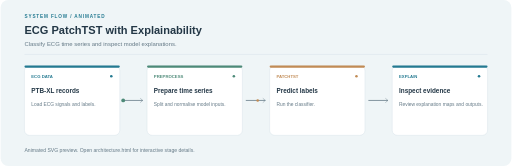
t = 0.00 s
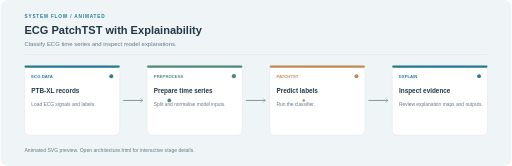
t = 1.20 s
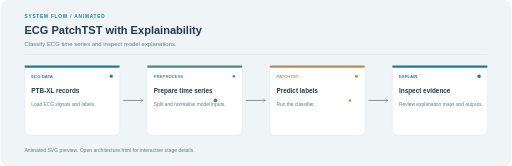
t = 2.40 s
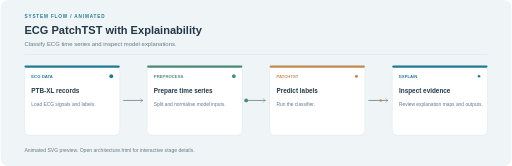
t = 3.20 s
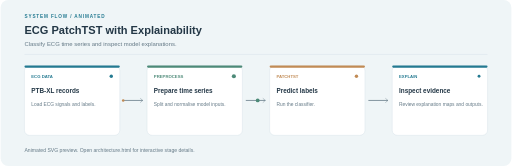
t = 3.50 s
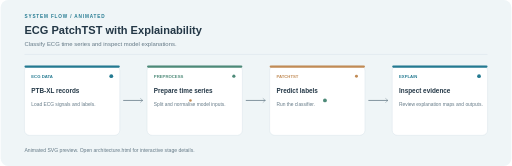
t = 5.25 s

The animated SVG that drew these frames (rendered in a browser with its animation timeline set to each time). Animation: 6 SMIL elements (animate=4,animateMotion=2); one cycle of 7.00 s, repeats indefinitely.

<?xml version="1.0" encoding="UTF-8"?>
<svg xmlns="http://www.w3.org/2000/svg" width="1200" height="390" viewBox="0 0 1200 390" role="img"><rect width="1200" height="390" rx="18" fill="#EFF5F7"/><text x="56" y="42" fill="#247A91" font-family="Arial,sans-serif" font-size="11" font-weight="700" letter-spacing="2">SYSTEM FLOW / ANIMATED</text><text x="56" y="80" fill="#233746" font-family="Arial,sans-serif" font-size="26" font-weight="700">ECG PatchTST with Explainability</text><text x="56" y="108" fill="#647986" font-family="Arial,sans-serif" font-size="14">Classify ECG time series and inspect model explanations.</text><line x1="56" y1="128" x2="1144" y2="128" stroke="#D4E1E7"/><path d="M 288 236 H 334" stroke="#647986" stroke-width="1.8"/><path d="M 328 231 L 334 236 L 328 241" stroke="#647986" fill="none"/><path d="M 576 236 H 622" stroke="#647986" stroke-width="1.8"/><path d="M 616 231 L 622 236 L 616 241" stroke="#647986" fill="none"/><path d="M 864 236 H 910" stroke="#647986" stroke-width="1.8"/><path d="M 904 231 L 910 236 L 904 241" stroke="#647986" fill="none"/><g><rect x="56" y="154" width="224" height="164" rx="12" fill="#FFFFFF" stroke="#D4E1E7"/><rect x="56" y="154" width="224" height="5" rx="2.5" fill="#247A91"/><text x="72" y="184" fill="#247A91" font-family="Arial,sans-serif" font-size="10" font-weight="700">ECG DATA</text><text x="72" y="219" fill="#233746" font-family="Arial,sans-serif" font-size="15" font-weight="700">PTB-XL records</text><text x="72" y="248" fill="#647986" font-family="Arial,sans-serif" font-size="11.5">Load ECG signals and labels.</text><circle cx="260" cy="179" r="4" fill="#247A91"><animate attributeName="r" values="3;5;3" dur="2s" repeatCount="indefinite"/></circle></g><g><rect x="344" y="154" width="224" height="164" rx="12" fill="#FFFFFF" stroke="#D4E1E7"/><rect x="344" y="154" width="224" height="5" rx="2.5" fill="#4D8A78"/><text x="360" y="184" fill="#4D8A78" font-family="Arial,sans-serif" font-size="10" font-weight="700">PREPROCESS</text><text x="360" y="219" fill="#233746" font-family="Arial,sans-serif" font-size="15" font-weight="700">Prepare time series</text><text x="360" y="248" fill="#647986" font-family="Arial,sans-serif" font-size="11.5">Split and normalise model inputs.</text><circle cx="548" cy="179" r="4" fill="#4D8A78"><animate attributeName="r" values="3;5;3" dur="2.4s" repeatCount="indefinite"/></circle></g><g><rect x="632" y="154" width="224" height="164" rx="12" fill="#FFFFFF" stroke="#D4E1E7"/><rect x="632" y="154" width="224" height="5" rx="2.5" fill="#C18B55"/><text x="648" y="184" fill="#C18B55" font-family="Arial,sans-serif" font-size="10" font-weight="700">PATCHTST</text><text x="648" y="219" fill="#233746" font-family="Arial,sans-serif" font-size="15" font-weight="700">Predict labels</text><text x="648" y="248" fill="#647986" font-family="Arial,sans-serif" font-size="11.5">Run the classifier.</text><circle cx="836" cy="179" r="4" fill="#C18B55"><animate attributeName="r" values="3;5;3" dur="2.8s" repeatCount="indefinite"/></circle></g><g><rect x="920" y="154" width="224" height="164" rx="12" fill="#FFFFFF" stroke="#D4E1E7"/><rect x="920" y="154" width="224" height="5" rx="2.5" fill="#247A91"/><text x="936" y="184" fill="#247A91" font-family="Arial,sans-serif" font-size="10" font-weight="700">EXPLAIN</text><text x="936" y="219" fill="#233746" font-family="Arial,sans-serif" font-size="15" font-weight="700">Inspect evidence</text><text x="936" y="248" fill="#647986" font-family="Arial,sans-serif" font-size="11.5">Review explanation maps and outputs.</text><circle cx="1124" cy="179" r="4" fill="#247A91"><animate attributeName="r" values="3;5;3" dur="3.2s" repeatCount="indefinite"/></circle></g><circle r="4.5" fill="#4D8A78"><animateMotion dur="7s" repeatCount="indefinite" path="M 288 236 L 344 236 L 568 236 L 632 236 L 856 236 L 920 236"/></circle><circle r="3" fill="#C18B55"><animateMotion dur="7s" begin="-3.5s" repeatCount="indefinite" path="M 288 236 L 344 236 L 568 236 L 632 236 L 856 236 L 920 236"/></circle><text x="56" y="358" fill="#647986" font-family="Arial,sans-serif" font-size="12">Animated SVG preview. Open architecture.html for interactive stage details.</text></svg>
